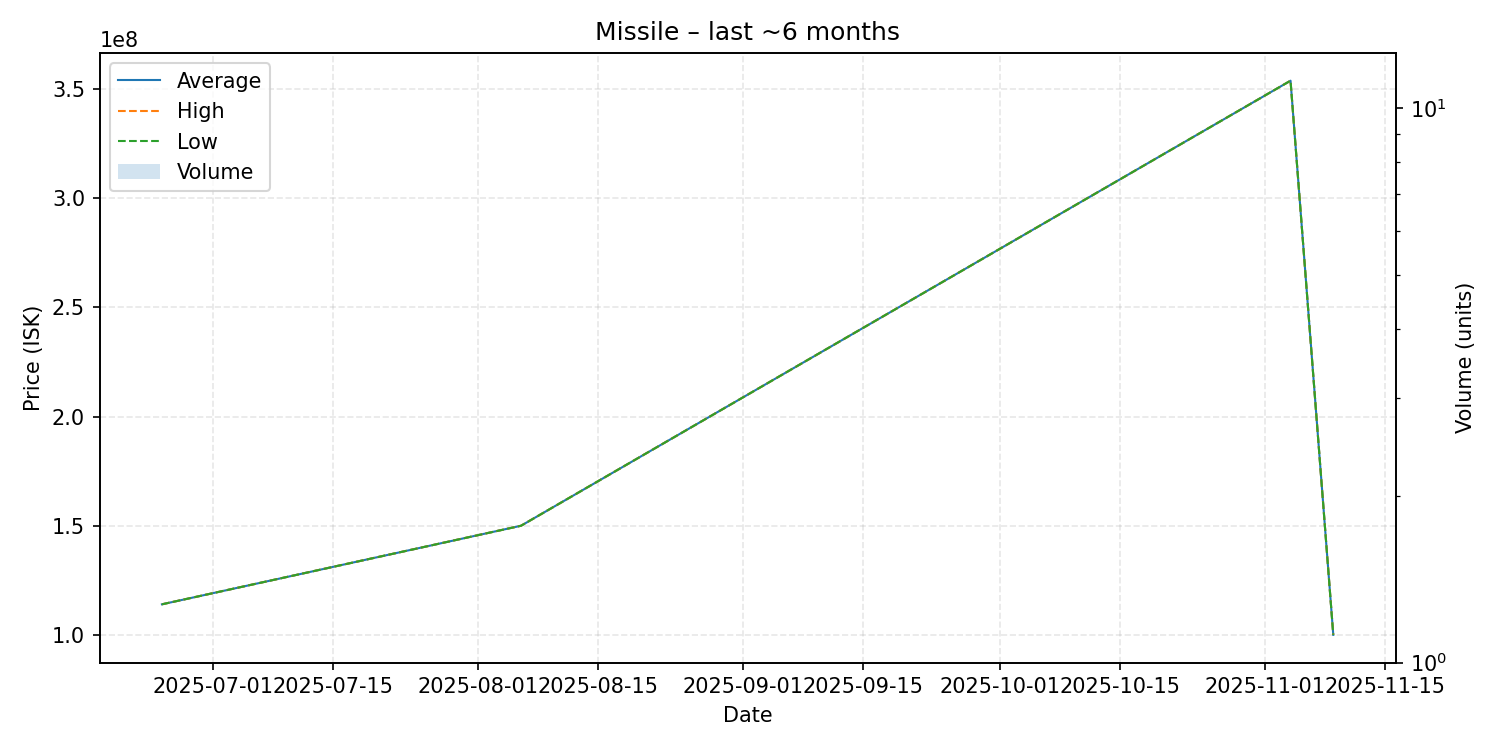

Source data for this figure (header and first rows):
date, average, highest, lowest, order_count, volume
2025-06-25, 114000000, 114000000, 114000000, 1, 1
2025-08-06, 150000000, 150000000, 150000000, 1, 1
2025-11-04, 353900000, 353900000, 353900000, 1, 1
2025-11-09, 100000000, 100000000, 100000000, 1, 1
